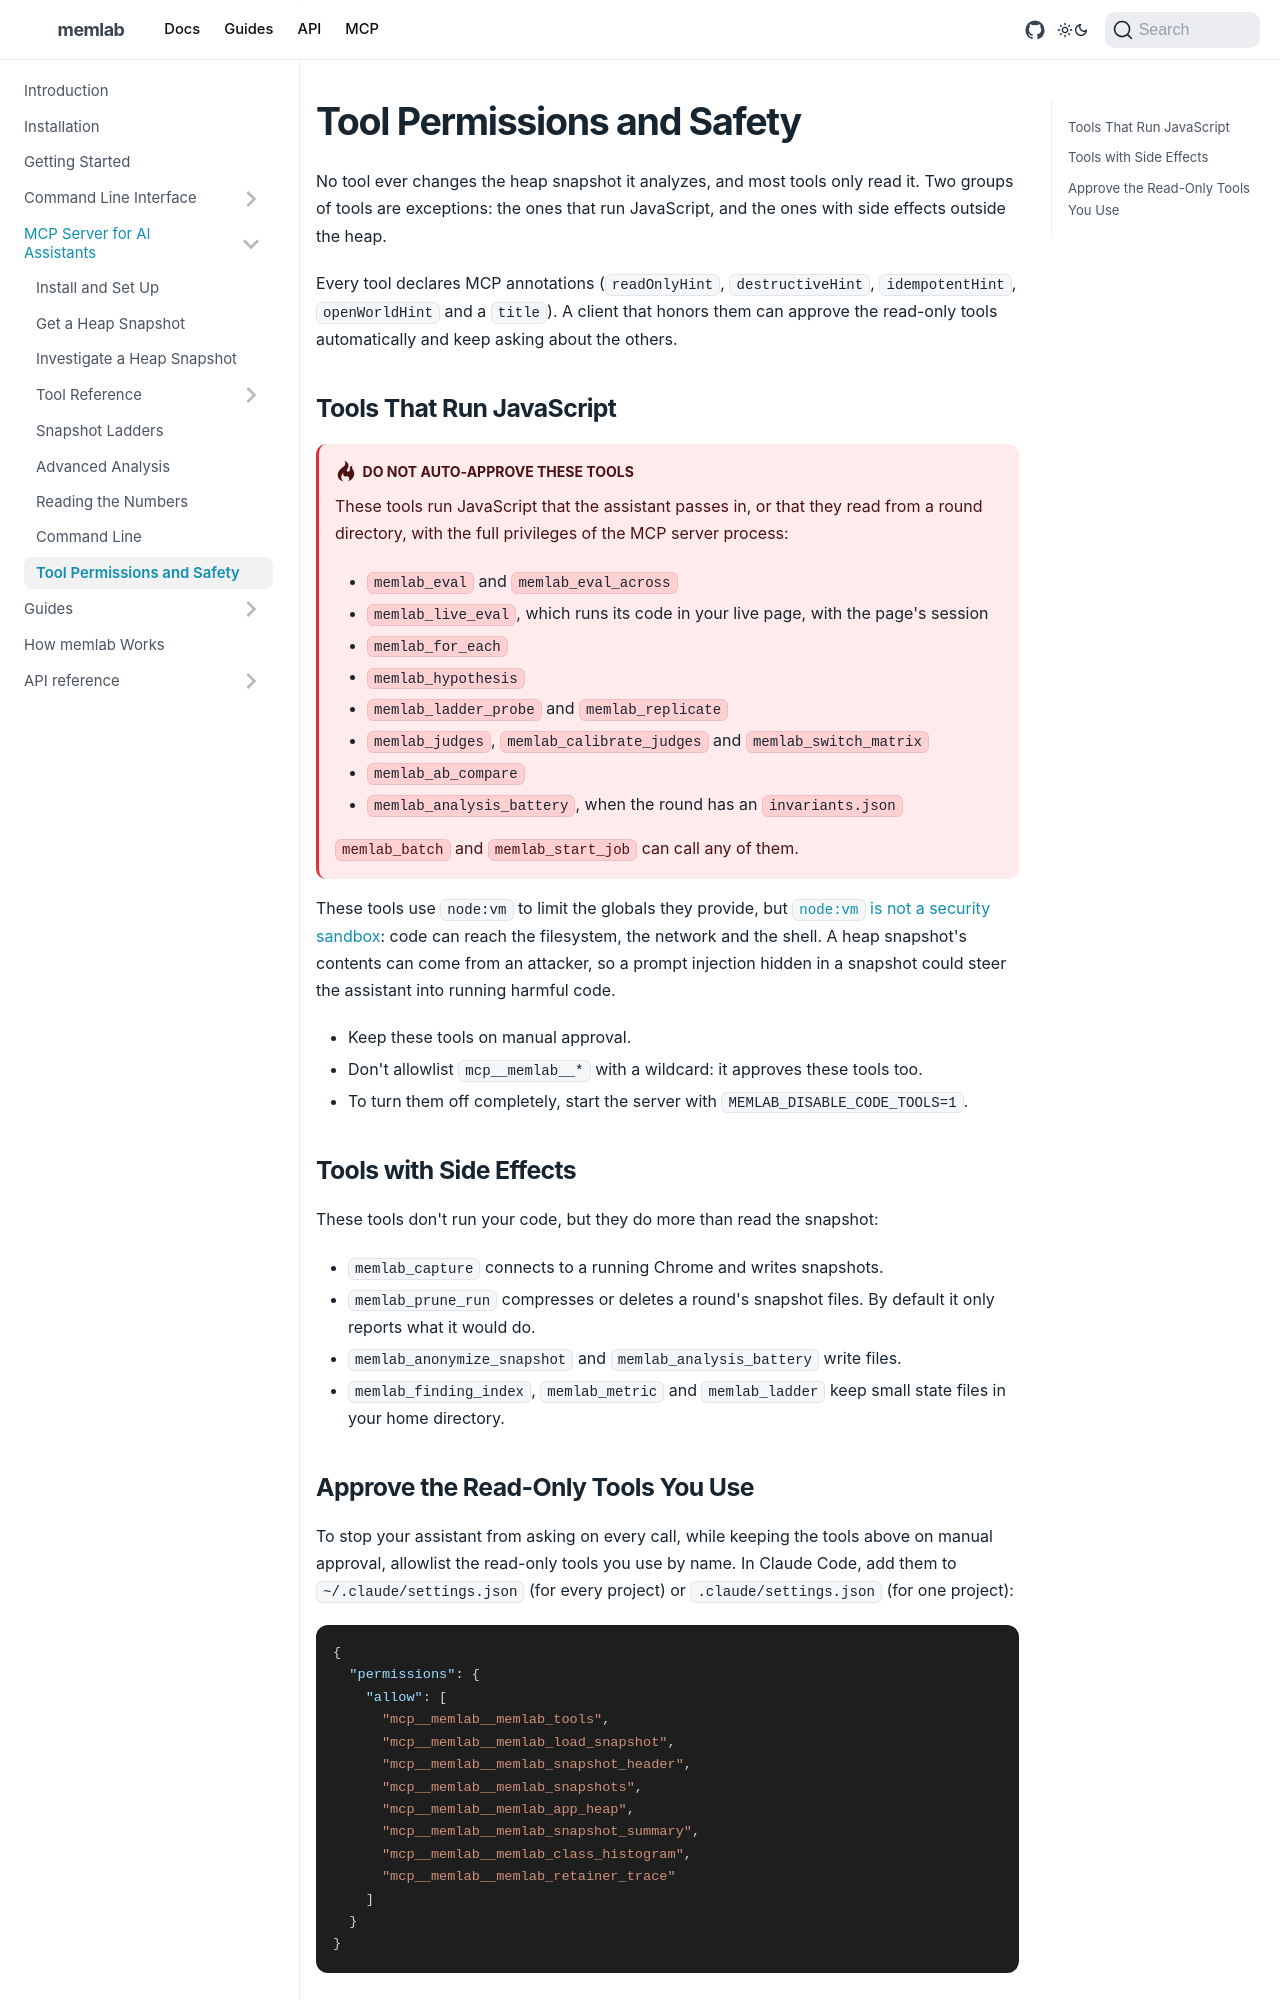

repository: meta/memlab · page: docs/mcp-server/safety/index.html · generator: docusaurus

---
title: Tool Permissions and Safety
---

No tool ever changes the heap snapshot it analyzes, and most tools only read
it. Two groups of tools are exceptions: the ones that run JavaScript, and the
ones with side effects outside the heap.

Every tool declares MCP annotations (`readOnlyHint`, `destructiveHint`,
`idempotentHint`, `openWorldHint` and a `title`). A client that honors them
can approve the read-only tools automatically and keep asking about the
others.

## Tools That Run JavaScript

:::danger Do not auto-approve these tools

These tools run JavaScript that the assistant passes in, or that they read
from a round directory, with the full privileges of the MCP server process:

- `memlab_eval` and `memlab_eval_across`
- `memlab_live_eval`, which runs its code in your live page, with the page's
  session
- `memlab_for_each`
- `memlab_hypothesis`
- `memlab_ladder_probe` and `memlab_replicate`
- `memlab_judges`, `memlab_calibrate_judges` and `memlab_switch_matrix`
- `memlab_ab_compare`
- `memlab_analysis_battery`, when the round has an `invariants.json`

`memlab_batch` and `memlab_start_job` can call any of them.

:::

These tools use `node:vm` to limit the globals they provide, but
[`node:vm` is not a security sandbox](https://nodejs.org/api/vm.html): code
can reach the filesystem, the network and the shell. A heap snapshot's
contents can come from an attacker, so a prompt injection hidden in a
snapshot could steer the assistant into running harmful code.

- Keep these tools on manual approval.
- Don't allowlist `mcp__memlab__*` with a wildcard: it approves these tools
  too.
- To turn them off completely, start the server with
  `MEMLAB_DISABLE_CODE_TOOLS=1`.
